Labelled photos from "dataset_test", an image-classification folder in evantancy/ece4078-team2-05. The possible labels are: coke, neither, sheep.

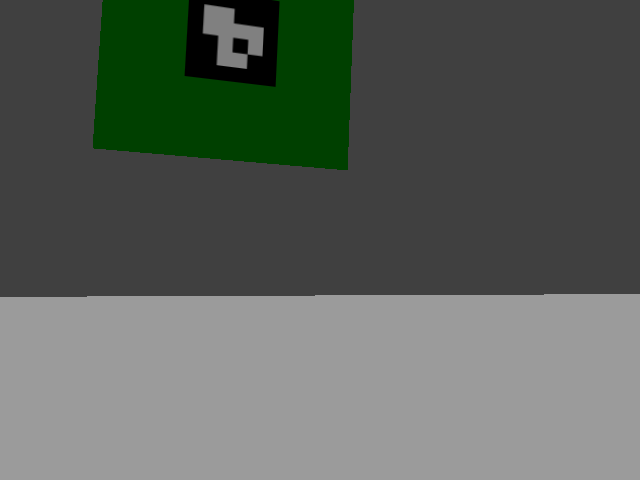
Label: neither

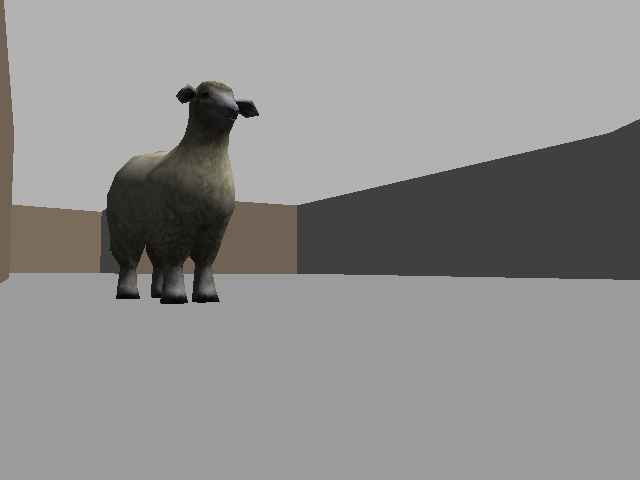
Label: sheep

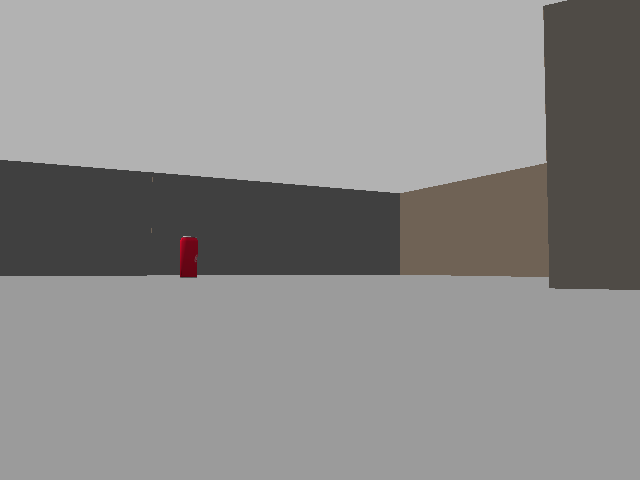
Label: coke

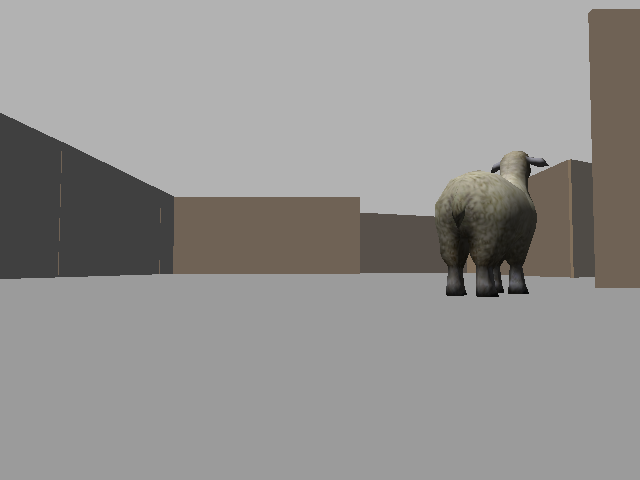
Label: sheep

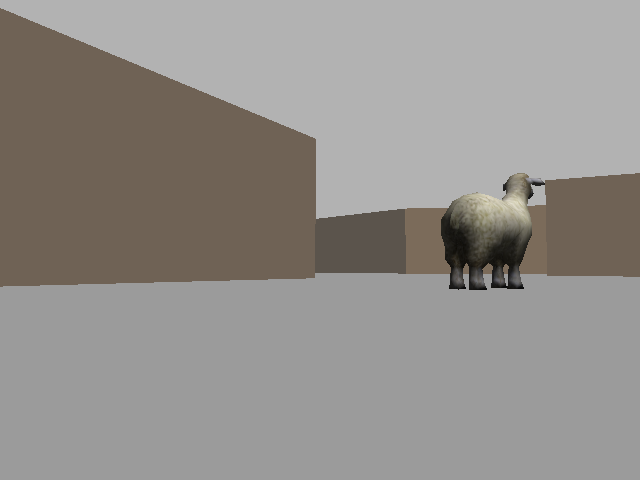
Label: sheep

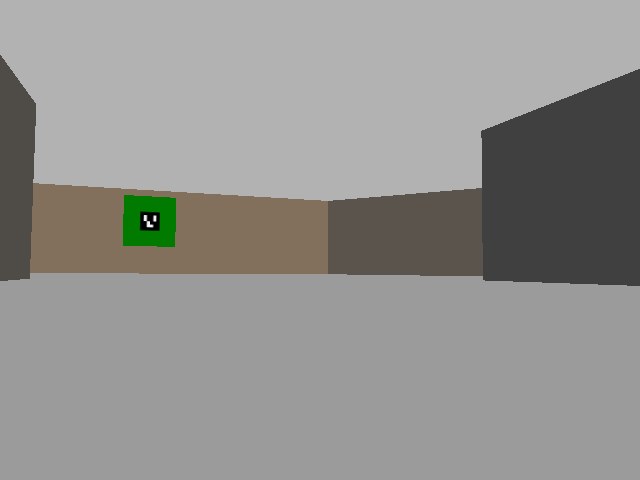
Label: neither
